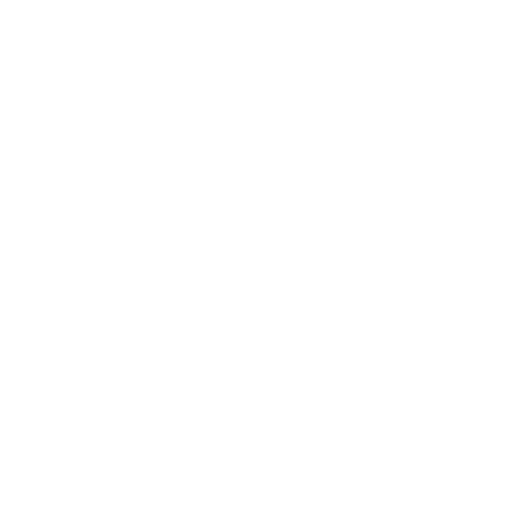
t = 0.00 s
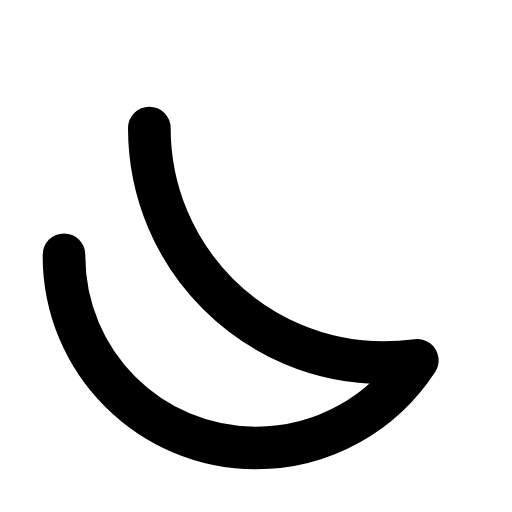
t = 0.45 s
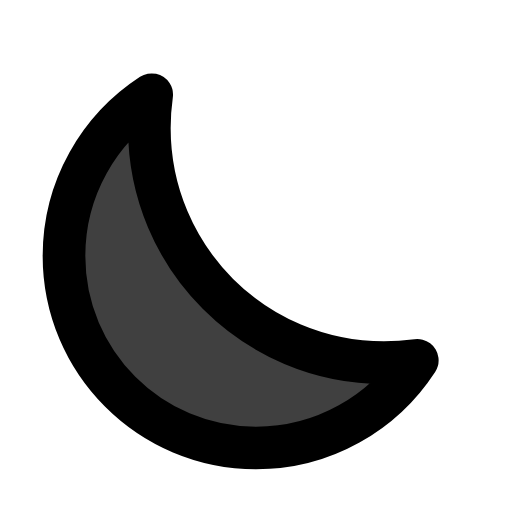
t = 1.00 s
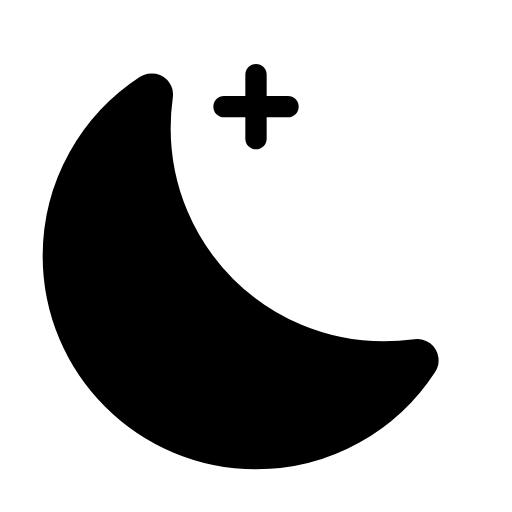
t = 1.50 s
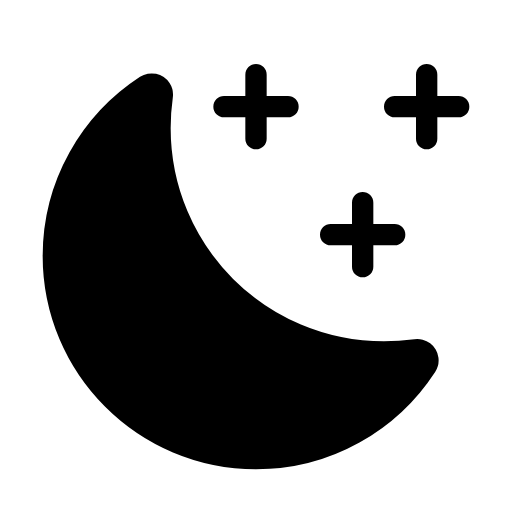
t = 2.00 s
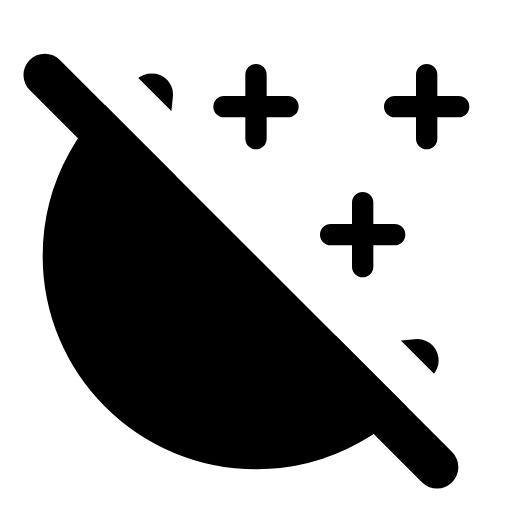
t = 2.50 s

The animated SVG that drew these frames (rendered in a browser with its animation timeline set to each time). Animation: 7 SMIL elements (animate=7); one cycle of 2.50 s.

<svg viewBox="0 0 24 24" xmlns="http://www.w3.org/2000/svg"><defs><mask id="SVG3NHnFRLV"><g stroke-linecap="round" stroke-linejoin="round"><path d="M7 6c0 6.08 4.92 11 11 11c0.53 0 1.05 -0.04 1.56 -0.11c-1.61 2.47 -4.39 4.11 -7.56 4.11c-4.97 0 -9 -4.03 -9 -9c0 -3.17 1.64 -5.95 4.11 -7.56c-0.07 0.51 -0.11 1.03 -0.11 1.56Z" stroke="#fff" fill="#fff" stroke-width="2" stroke-dasharray="56" fill-opacity="0"><animate attributeName="stroke-dashoffset" dur="0.6s" fill="freeze" values="56;0"/><animate attributeName="fill-opacity" begin="0.7s" dur="0.4s" fill="freeze" to="1"/></path><g fill="none"><g stroke="#fff" stroke-dasharray="4"><path d="M12 5h1.5M12 5h-1.5M12 5v1.5M12 5v-1.5" stroke-dashoffset="4"><animate attributeName="stroke-dashoffset" begin="1.2s" dur="0.2s" fill="freeze" to="0"/></path><path d="M17 11h1.5M17 11h-1.5M17 11v1.5M17 11v-1.5" stroke-dashoffset="4"><animate attributeName="stroke-dashoffset" begin="1.5s" dur="0.2s" fill="freeze" to="0"/></path><path d="M20 5h1.5M20 5h-1.5M20 5v1.5M20 5v-1.5" stroke-dashoffset="4"><animate attributeName="stroke-dashoffset" begin="1.8s" dur="0.2s" fill="freeze" to="0"/></path></g><path d="M-1 11h26" stroke="#000" stroke-width="2" transform="rotate(45 12 12)" stroke-dasharray="28" stroke-dashoffset="28"><animate attributeName="stroke-dashoffset" begin="2.1s" dur="0.4s" fill="freeze" to="0"/></path></g></g></mask></defs><path d="M0 0h24v24H0z" fill="currentColor" mask="url(#SVG3NHnFRLV)"/><path d="M-1 13h26" stroke="currentColor" fill="none" stroke-width="2" stroke-linecap="round" stroke-linejoin="round" transform="rotate(45 12 12)" stroke-dasharray="28" stroke-dashoffset="28"><animate attributeName="stroke-dashoffset" begin="2.1s" dur="0.4s" fill="freeze" to="0"/></path></svg>
